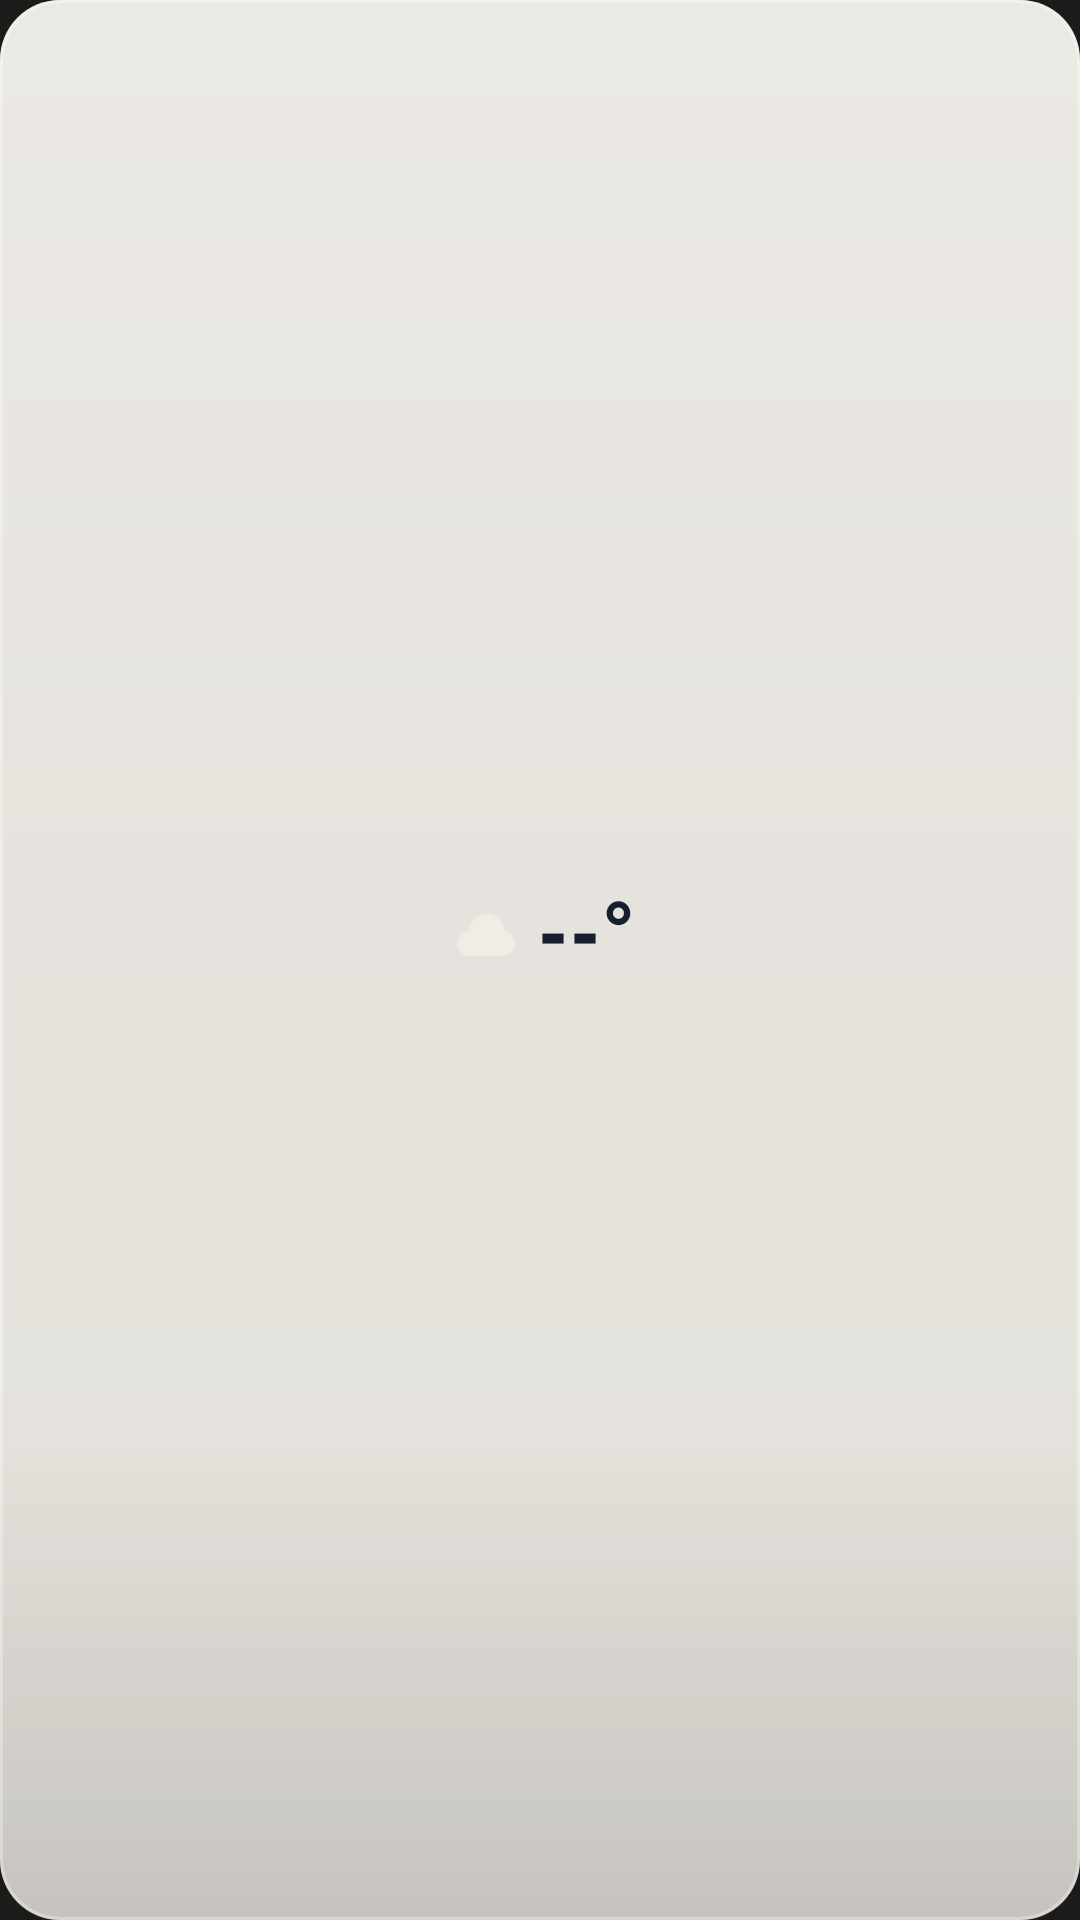

Android layout source for this screen:
<!-- AndroidManifest.xml: application theme Theme.Weather28 -->
<!-- res/layout/widget_light_single.xml -->
<?xml version="1.0" encoding="utf-8"?>
<LinearLayout xmlns:android="http://schemas.android.com/apk/res/android"
    android:id="@+id/widget_root"
    android:layout_width="match_parent"
    android:layout_height="match_parent"
    android:orientation="vertical"
    android:gravity="center"
    android:padding="6dp"
    android:background="@drawable/widget_bg_light">

    <LinearLayout
        android:layout_width="match_parent"
        android:layout_height="match_parent"
        android:orientation="vertical"
        android:gravity="center">

        <ImageView
            android:id="@+id/today_icon_top"
            android:layout_width="32dp"
            android:layout_height="32dp"
            android:scaleType="fitCenter"
            android:src="@drawable/wi_cloudy"
            android:visibility="gone"/>

        <LinearLayout
            android:layout_width="wrap_content"
            android:layout_height="wrap_content"
            android:orientation="horizontal"
            android:gravity="center_vertical">

            <ImageView
                android:id="@+id/today_icon"
                android:layout_width="28dp"
                android:layout_height="28dp"
                android:scaleType="fitCenter"
                android:src="@drawable/wi_cloudy"/>

            <TextView
                android:id="@+id/today_temp"
                android:layout_width="wrap_content"
                android:layout_height="wrap_content"
                android:layout_marginStart="3dp"
                android:text="--°"
                android:textColor="#16202C"
                android:textSize="30sp"
                android:fontFamily="sans-serif-condensed"
                android:textStyle="bold"
                android:includeFontPadding="false"
                android:maxLines="1"/>
        </LinearLayout>

        <TextView
            android:id="@+id/today_minmax"
            android:layout_width="wrap_content"
            android:layout_height="wrap_content"
            android:layout_marginTop="2dp"
            android:text=""
            android:textColor="#16202C"
            android:textSize="12sp"
            android:fontFamily="sans-serif-medium"
            android:includeFontPadding="false"
            android:maxLines="1"/>
    </LinearLayout>

</LinearLayout>
<!-- resources referenced by this layout -->
<resources>
  <!-- drawable wi_cloudy (drawable) -->
  <?xml version="1.0" encoding="utf-8"?>
  <vector xmlns:android="http://schemas.android.com/apk/res/android"
      android:width="24dp" android:height="24dp"
      android:viewportWidth="24" android:viewportHeight="24">
      <path android:fillColor="#f1ede4" android:pathData="M3.75,14.5a3.5,3.5 0 1,0 7,0a3.5,3.5 0 1,0 -7,0Z"/>
      <path android:fillColor="#f1ede4" android:pathData="M7.25,11a5,5 0 1,0 10,0a5,5 0 1,0 -10,0Z"/>
      <path android:fillColor="#f1ede4" android:pathData="M13.25,14.5a3.5,3.5 0 1,0 7,0a3.5,3.5 0 1,0 -7,0Z"/>
      <path android:fillColor="#f1ede4" android:pathData="M7.25,14.5H16.75V18H7.25Z"/>
  </vector>
  <!-- drawable widget_bg_light (drawable) -->
  <?xml version="1.0" encoding="utf-8"?>
  <layer-list xmlns:android="http://schemas.android.com/apk/res/android">
      <item>
          <shape android:shape="rectangle">
              <solid android:color="#eef4f1ea"/>
              <corners android:radius="20dp"/>
          </shape>
      </item>
      <item>
          <shape android:shape="rectangle">
              <gradient
                  android:type="linear"
                  android:angle="115"
                  android:startColor="#40FFFFFF"
                  android:centerColor="#0FFFFFFF"
                  android:endColor="#00FFFFFF"
                  android:centerY="0.45"/>
              <corners android:radius="20dp"/>
          </shape>
      </item>
      <item>
          <shape android:shape="rectangle">
              <gradient
                  android:type="linear"
                  android:angle="90"
                  android:startColor="#22000000"
                  android:centerColor="#00000000"
                  android:endColor="#00000000"
                  android:centerY="0.25"/>
              <corners android:radius="20dp"/>
          </shape>
      </item>
      <item>
          <shape android:shape="rectangle">
              <stroke android:width="1dp" android:color="#4DFFFFFF"/>
              <corners android:radius="20dp"/>
          </shape>
      </item>
  </layer-list>
  <style name="Theme.Weather28" parent="Theme.MaterialComponents.DayNight.NoActionBar">
          <item name="colorPrimary">#d97757</item>
          <item name="colorPrimaryVariant">#c9a27a</item>
          <item name="colorOnPrimary">#1d1b19</item>
          <item name="android:windowBackground">#1d1b19</item>
          <item name="android:statusBarColor">#1d1b19</item>
          <item name="android:navigationBarColor">#1d1b19</item>
      </style>
</resources>
